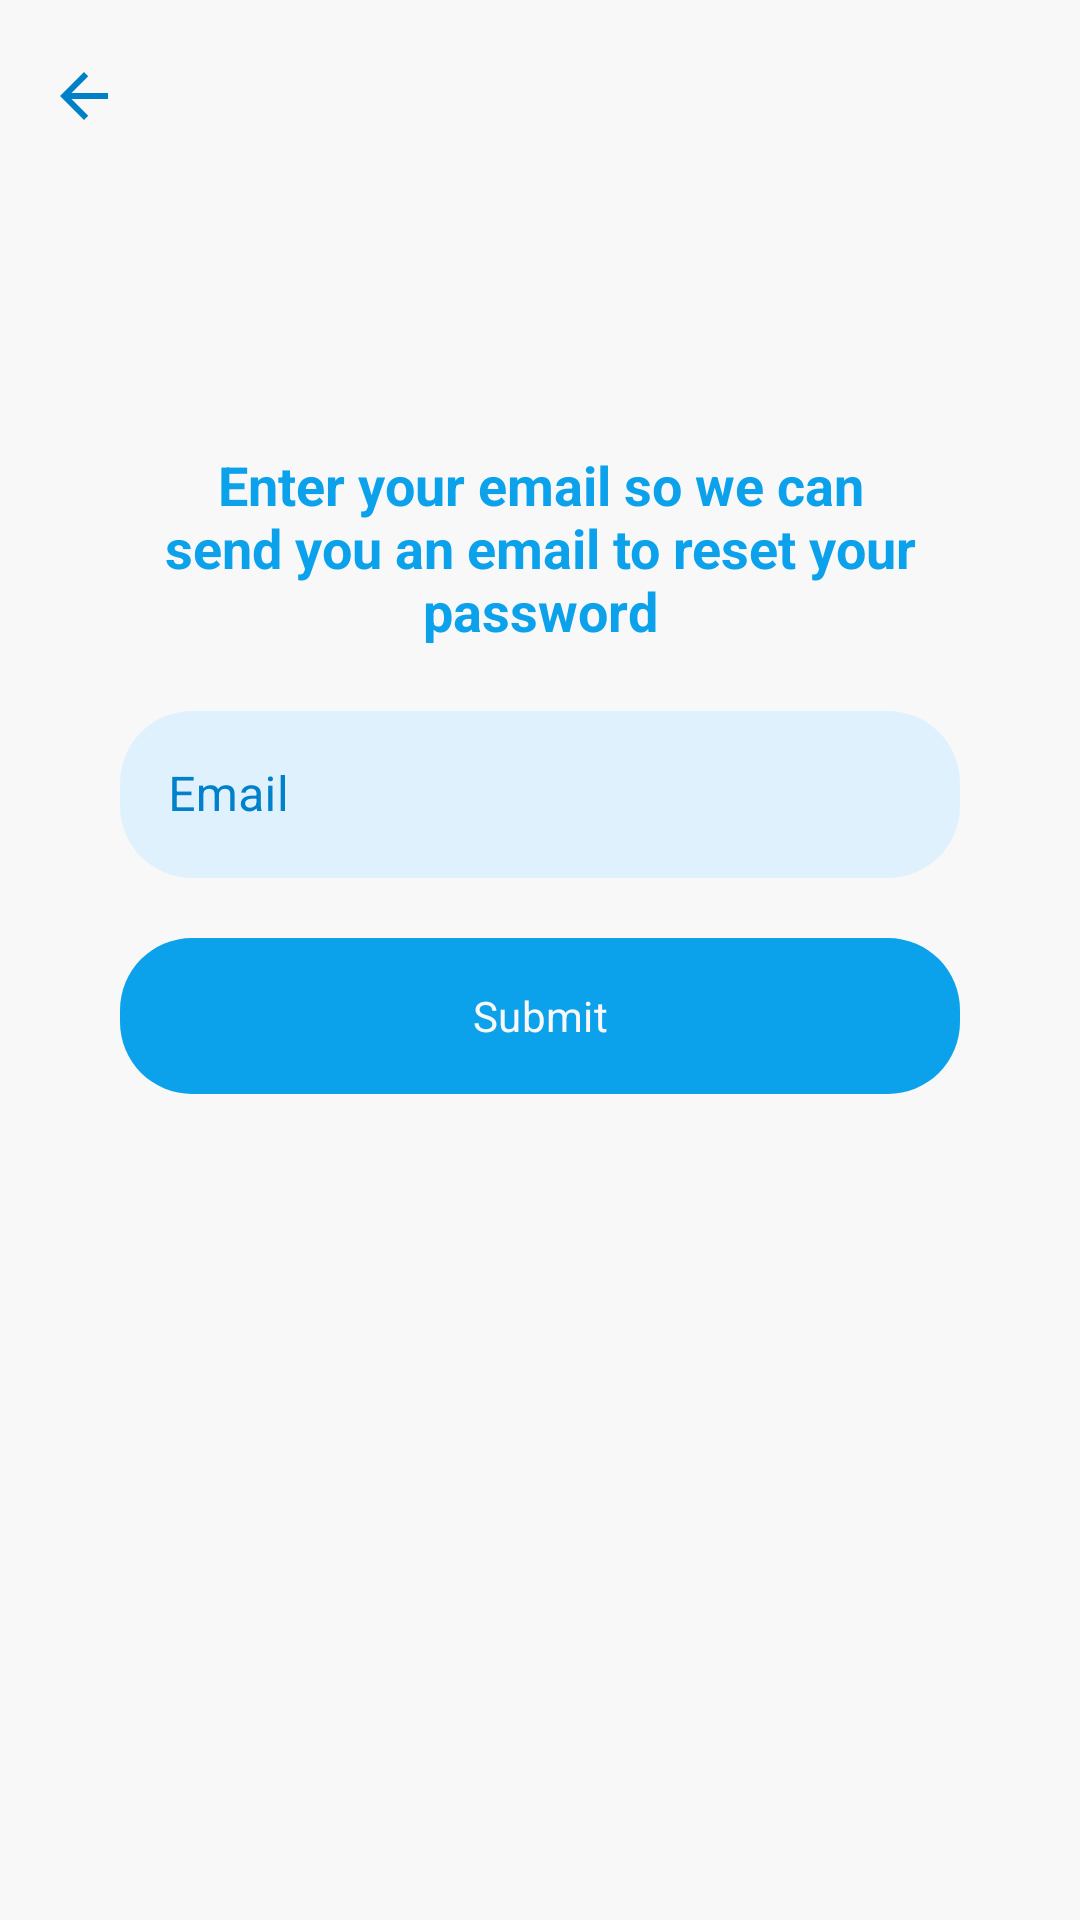

Write the Android layout XML for this screen, with the resource values it uses.
<!-- AndroidManifest.xml: application theme Theme.GetFitness -->
<!-- res/layout/fragment_reset_password.xml -->
<?xml version="1.0" encoding="utf-8"?>
<androidx.core.widget.NestedScrollView xmlns:android="http://schemas.android.com/apk/res/android"
    xmlns:app="http://schemas.android.com/apk/res-auto"
    xmlns:tools="http://schemas.android.com/tools"
    android:layout_width="match_parent"
    android:layout_height="match_parent"
    android:background="@color/on_primary"
    android:fillViewport="true"
    android:fitsSystemWindows="true"
    tools:context=".ui.authentication.resetpassword.ResetPasswordFragment">

    <androidx.constraintlayout.widget.ConstraintLayout
        android:layout_width="match_parent"
        android:layout_height="wrap_content">

        <com.google.android.material.card.MaterialCardView
            android:id="@+id/progressbar_reset_password"
            android:layout_width="wrap_content"
            android:layout_height="wrap_content"
            android:visibility="gone"
            tools:visibility="visible"
            app:layout_constraintBottom_toBottomOf="parent"
            app:layout_constraintEnd_toEndOf="parent"
            app:layout_constraintStart_toStartOf="parent"
            app:layout_constraintTop_toTopOf="parent"
            app:cardElevation="@dimen/cardview_default_elevation"
            app:cardBackgroundColor="@color/white"
            app:strokeColor="@color/secondary"
            app:cardCornerRadius="@dimen/default_radius">
            <com.airbnb.lottie.LottieAnimationView
                android:layout_width="@dimen/default_loading_dimensions"
                android:layout_height="@dimen/default_loading_dimensions"
                app:lottie_rawRes="@raw/loading"
                app:lottie_autoPlay="true"
                app:lottie_loop="true"
                />
        </com.google.android.material.card.MaterialCardView>

        <com.google.android.material.appbar.MaterialToolbar
            android:id="@+id/toolbar_reset_password"
            android:layout_width="match_parent"
            android:layout_height="wrap_content"
            app:layout_constraintTop_toTopOf="parent"
            app:navigationIcon="@drawable/ic_arrow_back" />

        <androidx.appcompat.widget.AppCompatTextView
            android:layout_width="0dp"
            android:layout_height="wrap_content"
            android:layout_marginBottom="@dimen/default_vertical_margin"
            android:gravity="center"
            android:text="@string/fragment_reset_password_message"
            android:textColor="@color/primary"
            android:textSize="@dimen/default_text_size"
            android:textStyle="bold"
            app:layout_constraintBottom_toTopOf="@id/edittext_email_reset_password"
            app:layout_constraintEnd_toEndOf="@id/edittext_email_reset_password"
            app:layout_constraintStart_toStartOf="@id/edittext_email_reset_password"
            app:layout_constraintVertical_bias="0.2" />

        <com.google.android.material.textfield.TextInputLayout
            android:id="@+id/edittext_email_reset_password"
            style="@style/Widget.MaterialComponents.TextInputLayout.OutlinedBox"
            android:layout_width="0dp"
            android:layout_height="wrap_content"
            android:layout_marginHorizontal="@dimen/default_edittext_horizontal_margin"
            android:hint="@string/common_email"
            android:textColorHint="@color/on_secondary"
            app:boxBackgroundColor="@color/secondary"
            app:boxCornerRadiusBottomEnd="@dimen/default_radius"
            app:boxCornerRadiusBottomStart="@dimen/default_radius"
            app:boxCornerRadiusTopEnd="@dimen/default_radius"
            app:boxCornerRadiusTopStart="@dimen/default_radius"
            app:boxStrokeColor="@color/on_secondary"
            app:boxStrokeWidth="0dp"
            app:hintTextColor="@color/on_secondary"
            app:layout_constraintBottom_toBottomOf="parent"
            app:layout_constraintEnd_toEndOf="parent"
            app:layout_constraintStart_toStartOf="parent"
            app:layout_constraintTop_toTopOf="parent"
            app:layout_constraintVertical_bias="0.4">

            <com.google.android.material.textfield.TextInputEditText
                android:layout_width="match_parent"
                android:layout_height="wrap_content"
                android:textColor="@color/on_secondary" />
        </com.google.android.material.textfield.TextInputLayout>

        <com.google.android.material.button.MaterialButton
            android:id="@+id/button_submit_reset_password"
            android:layout_width="0dp"
            android:layout_height="@dimen/default_button_height"
            android:layout_marginTop="@dimen/default_vertical_margin"
            android:text="@string/common_submit"
            app:cornerRadius="@dimen/default_radius"
            app:layout_constraintEnd_toEndOf="@id/edittext_email_reset_password"
            app:layout_constraintStart_toStartOf="@id/edittext_email_reset_password"
            app:layout_constraintTop_toBottomOf="@id/edittext_email_reset_password" />

    </androidx.constraintlayout.widget.ConstraintLayout>


</androidx.core.widget.NestedScrollView>
<!-- resources referenced by this layout -->
<resources>
  <color name="on_primary">#F8F8F8</color>
  <color name="on_secondary">#0081C9</color>
  <color name="primary">#0CA2EB</color>
  <color name="secondary">#E0F1FE</color>
  <color name="white">#FFFFFFFF</color>
  <dimen name="default_button_height">60dp</dimen>
  <dimen name="default_edittext_horizontal_margin">40dp</dimen>
  <dimen name="default_loading_dimensions">60dp</dimen>
  <dimen name="default_radius">24dp</dimen>
  <dimen name="default_text_size">18sp</dimen>
  <dimen name="default_vertical_margin">16dp</dimen>
  <!-- drawable ic_arrow_back (drawable) -->
  <vector android:autoMirrored="true" android:height="24dp"
      android:tint="#0080C8" android:viewportHeight="24"
      android:viewportWidth="24" android:width="24dp" xmlns:android="http://schemas.android.com/apk/res/android">
      <path android:fillColor="@android:color/white" android:pathData="M20,11H7.83l5.59,-5.59L12,4l-8,8 8,8 1.41,-1.41L7.83,13H20v-2z"/>
  </vector>
  <string name="common_email">Email</string>
  <string name="common_submit">Submit</string>
  <string name="fragment_reset_password_message">Enter your email so we can send you an email to reset your password</string>
  <style name="Theme.GetFitness" parent="Theme.Material3.Light.NoActionBar">
          
          <item name="colorPrimary">@color/primary</item>
          <item name="colorPrimaryVariant">@color/primary_variant</item>
          <item name="colorOnPrimary">@color/on_primary</item>
          
          <item name="colorSecondary">@color/secondary</item>
          <item name="colorSecondaryVariant">@color/primary_variant</item>
          <item name="colorOnSecondary">@color/on_secondary</item>
          
          <item name="android:statusBarColor">?attr/colorPrimaryVariant</item>
          
          <item name="fontFamily">@font/rubik</item>
      </style>
  <color name="primary_variant">#36BAFA</color>
</resources>
